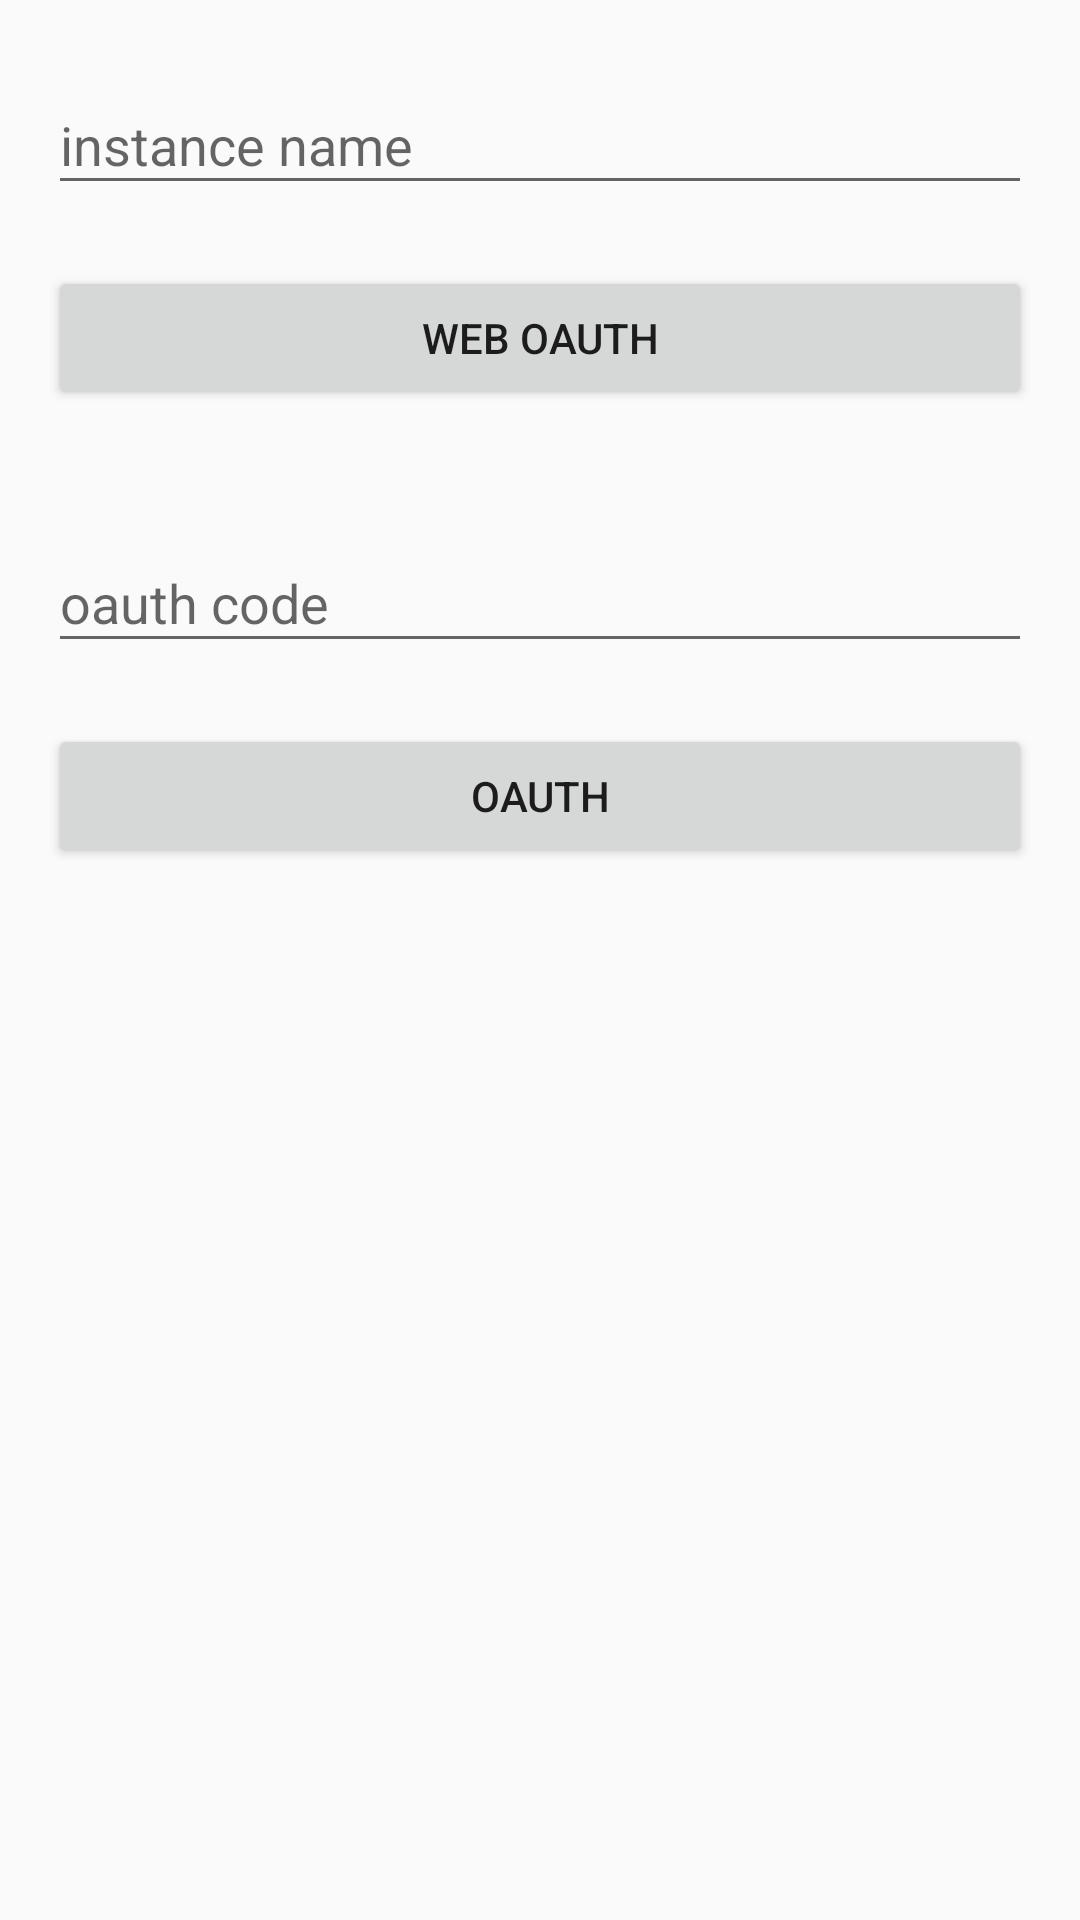

Android layout source for this screen:
<!-- AndroidManifest.xml: application theme AppTheme -->
<!-- res/layout/fragment_oauth.xml -->
<?xml version="1.0" encoding="utf-8"?>
<layout
    xmlns:android="http://schemas.android.com/apk/res/android"
    xmlns:app="http://schemas.android.com/apk/res-auto"
    >

    <data>
        <variable
            name="viewModel"
            type="net.yuzumone.tootrus.ui.oauth.OAuthViewModel"/>
    </data>

    <androidx.constraintlayout.widget.ConstraintLayout
        android:layout_width="match_parent"
        android:layout_height="match_parent"
        android:padding="16dp"
        >

        <com.google.android.material.textfield.TextInputLayout
            android:id="@+id/input_instance_name"
            android:layout_width="0dp"
            android:layout_height="wrap_content"
            app:errorEnabled="true"
            app:layout_constraintTop_toTopOf="parent"
            app:layout_constraintStart_toStartOf="parent"
            app:layout_constraintEnd_toEndOf="parent"
            >

            <com.google.android.material.textfield.TextInputEditText
                android:layout_width="match_parent"
                android:layout_height="wrap_content"
                android:hint="@string/instance_name"
                android:inputType="textUri"
                />
        </com.google.android.material.textfield.TextInputLayout>

        <Button
            android:id="@+id/button_web_oauth"
            android:layout_width="0dp"
            android:layout_height="wrap_content"
            android:text="@string/web_oauth"
            android:onClick="@{(v) -> viewModel.getOAuthParameter(inputInstanceName.getEditText().getText().toString())}"
            app:layout_constraintTop_toBottomOf="@id/input_instance_name"
            app:layout_constraintStart_toStartOf="parent"
            app:layout_constraintEnd_toEndOf="parent"
            />

        <com.google.android.material.textfield.TextInputLayout
            android:id="@+id/input_oauth_code"
            android:layout_width="0dp"
            android:layout_height="wrap_content"
            android:layout_marginTop="32dp"
            app:errorEnabled="true"
            app:layout_constraintTop_toBottomOf="@id/button_web_oauth"
            app:layout_constraintStart_toStartOf="parent"
            app:layout_constraintEnd_toEndOf="parent"
            >

            <com.google.android.material.textfield.TextInputEditText
                android:layout_width="match_parent"
                android:layout_height="wrap_content"
                android:hint="@string/oauth_code"
                />
        </com.google.android.material.textfield.TextInputLayout>

        <Button
            android:id="@+id/button_oauth"
            android:layout_width="0dp"
            android:layout_height="wrap_content"
            android:text="@string/oauth"
            android:onClick="@{(v) -> viewModel.getAccessToken(inputOauthCode.getEditText().getText().toString())}"
            app:layout_constraintTop_toBottomOf="@+id/input_oauth_code"
            app:layout_constraintStart_toStartOf="parent"
            app:layout_constraintEnd_toEndOf="parent"
            />
    </androidx.constraintlayout.widget.ConstraintLayout>
</layout>
<!-- resources referenced by this layout -->
<resources>
  <string name="instance_name">instance name</string>
  <string name="oauth">oauth</string>
  <string name="oauth_code">oauth code</string>
  <string name="web_oauth">web oauth</string>
  <style name="AppTheme" parent="Theme.AppCompat.Light.NoActionBar">
          <item name="colorPrimary">@color/colorPrimary</item>
          <item name="colorPrimaryDark">@color/colorPrimaryDark</item>
          <item name="colorAccent">@color/colorAccent</item>
      </style>
  <color name="colorPrimary">#2196f3</color>
  <color name="colorPrimaryDark">#1976d2</color>
  <color name="colorAccent">#FFD740</color>
</resources>
